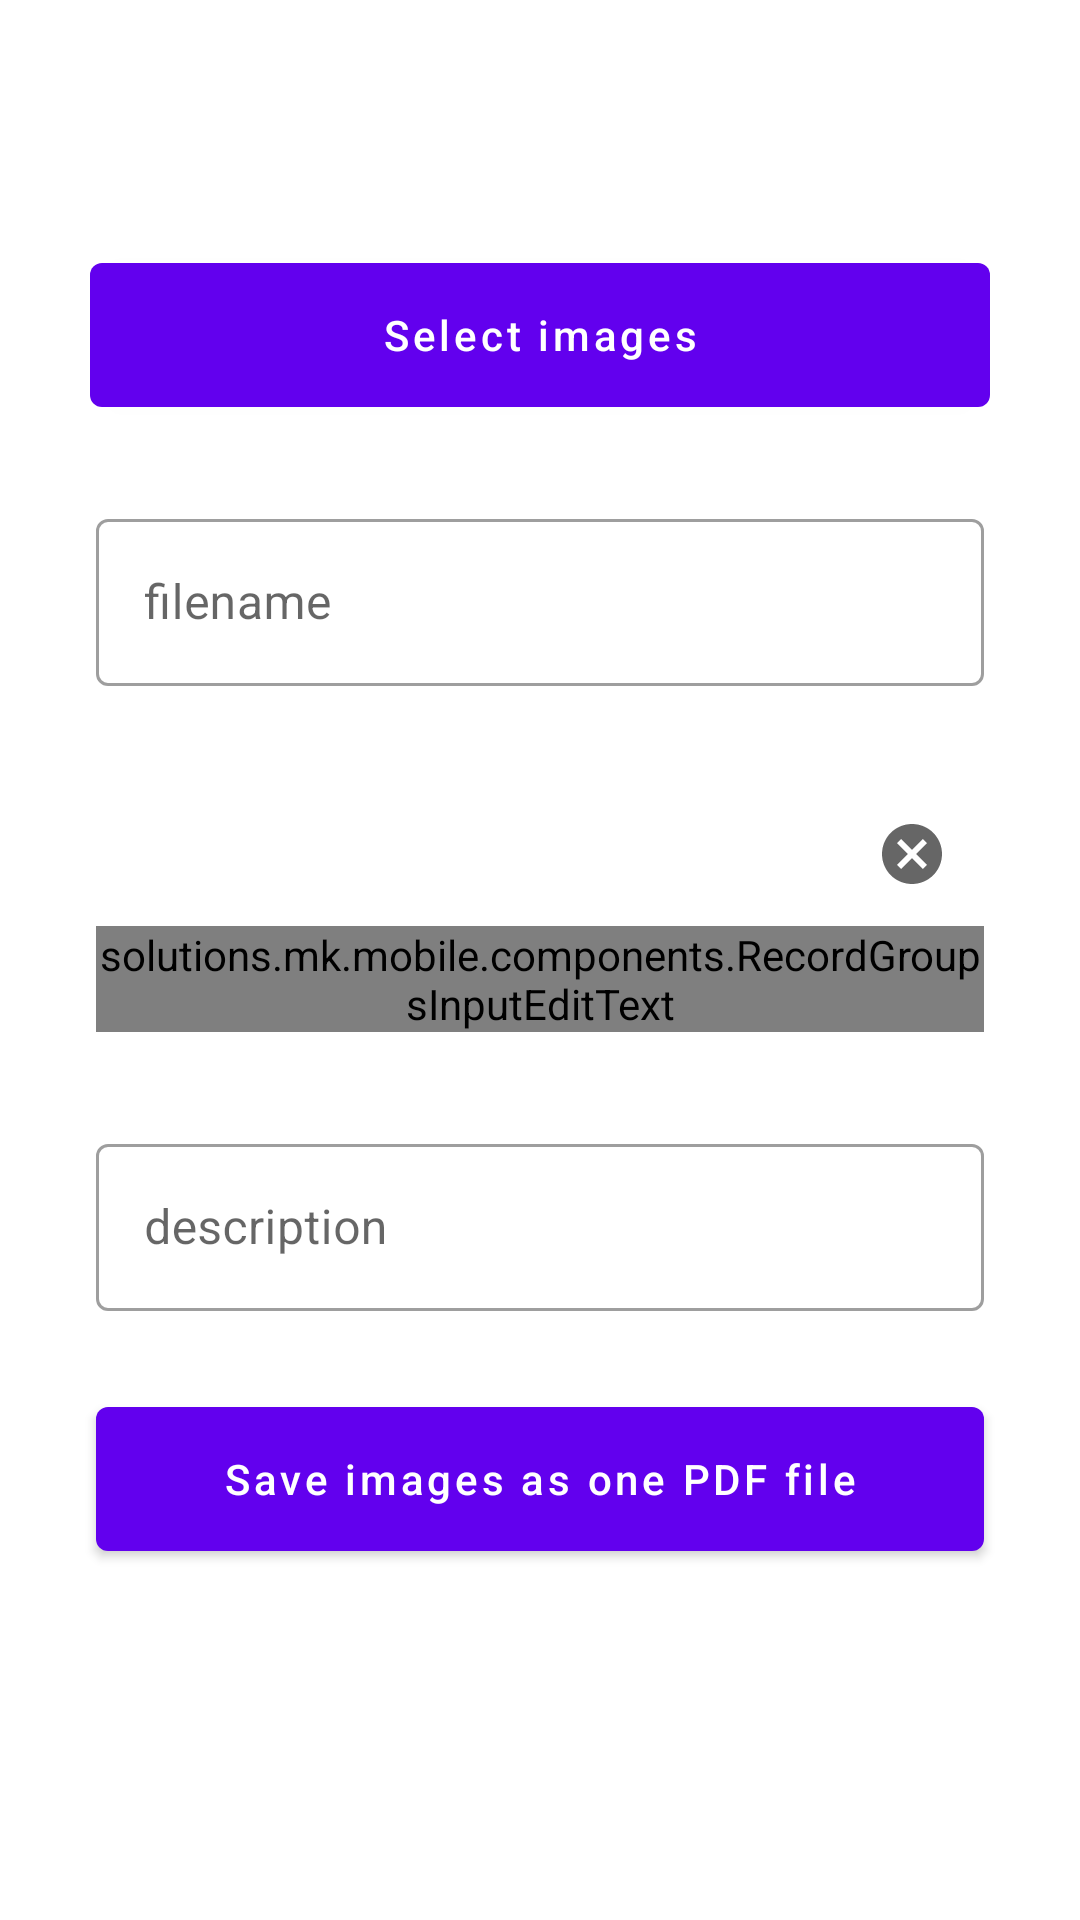

Produce the Android XML layout that renders to this screen, including the resource entries it uses.
<!-- AndroidManifest.xml: application theme Theme.Med_keeper -->
<!-- res/layout/activity_import_from_device.xml -->
<?xml version="1.0" encoding="utf-8"?>
<androidx.constraintlayout.widget.ConstraintLayout
        xmlns:android="http://schemas.android.com/apk/res/android"
        xmlns:tools="http://schemas.android.com/tools"
        xmlns:app="http://schemas.android.com/apk/res-auto"
        android:layout_width="match_parent"
        android:layout_height="match_parent"
        tools:context=".ImportFromDeviceActivity"
        >

    <androidx.constraintlayout.widget.Guideline
            android:id="@+id/guideline"
            android:layout_width="wrap_content"
            android:layout_height="wrap_content"
            android:orientation="horizontal"
            app:layout_constraintGuide_percent="0.09"
            />

    <com.google.android.material.button.MaterialButton
            android:id="@+id/selectImages_button"
            android:layout_width="match_parent"
            android:layout_height="wrap_content"
            android:layout_margin="30dp"
            android:insetTop="0dp"
            android:insetBottom="0dp"
            android:text="Select images"
            android:textAllCaps="false"
            app:layout_constraintEnd_toEndOf="parent"
            app:layout_constraintStart_toStartOf="parent"
            app:layout_constraintTop_toBottomOf="@+id/guideline"
            />


    <com.google.android.material.textfield.TextInputLayout
            android:id="@+id/recordFileName_layout"
            style="@style/Widget.MaterialComponents.TextInputLayout.OutlinedBox"
            android:layout_width="match_parent"
            android:layout_height="wrap_content"
            android:layout_margin="32dp"
            app:endIconMode="clear_text"
            app:layout_constraintEnd_toEndOf="parent"
            app:layout_constraintStart_toStartOf="parent"
            app:layout_constraintTop_toBottomOf="@+id/selectImages_button"
            app:suffixText=".pdf"
            >

        <com.google.android.material.textfield.TextInputEditText
                android:id="@+id/recordFileName_input"
                android:layout_width="match_parent"
                android:layout_height="wrap_content"
                android:hint="filename"
                android:inputType="textEmailAddress"
                android:nextFocusForward="@id/recordGroups_layout"
                android:singleLine="true"
                />
    </com.google.android.material.textfield.TextInputLayout>

    <com.google.android.material.textfield.TextInputLayout
            android:id="@+id/recordGroups_layout"
            style="@style/Widget.MaterialComponents.TextInputLayout.OutlinedBox"
            android:layout_width="match_parent"
            android:layout_height="wrap_content"
            android:layout_margin="32dp"
            app:endIconMode="clear_text"
            app:layout_constraintEnd_toEndOf="parent"
            app:layout_constraintStart_toStartOf="parent"
            app:layout_constraintTop_toBottomOf="@+id/recordFileName_layout"
            android:layout_marginTop="84dp"
            app:layout_constraintHorizontal_bias="0.25"
            >

        <solutions.mk.mobile.components.RecordGroupsInputEditText
                android:id="@+id/recordGroups_input"
                android:hint="records groups"
                android:layout_width="match_parent"
                android:layout_height="wrap_content"
                android:inputType="textAutoComplete"
                android:nextFocusForward="@id/recordDescription_layout"
                android:singleLine="true"
                />

    </com.google.android.material.textfield.TextInputLayout>

    <com.google.android.material.textfield.TextInputLayout
            android:id="@+id/recordDescription_layout"
            style="@style/Widget.MaterialComponents.TextInputLayout.OutlinedBox"
            android:layout_width="match_parent"
            android:layout_height="wrap_content"
            android:layout_margin="32dp"
            app:layout_constraintEnd_toEndOf="parent"
            app:layout_constraintStart_toStartOf="parent"
            app:layout_constraintTop_toBottomOf="@+id/recordGroups_layout"
            >

        <com.google.android.material.textfield.TextInputEditText
                android:id="@+id/recordDescription_input"
                android:layout_width="match_parent"
                android:layout_height="wrap_content"
                android:hint="description"
                android:imeOptions="actionDone"
                android:inputType="textPassword"
                android:singleLine="true"
                />
    </com.google.android.material.textfield.TextInputLayout>


    <com.google.android.material.button.MaterialButton
            android:id="@+id/submit_button"
            android:layout_width="match_parent"
            android:layout_height="wrap_content"
            android:layout_margin="32dp"
            android:insetTop="0dp"
            android:insetBottom="0dp"
            android:text="Save images as one PDF file"
            android:textAllCaps="false"
            app:layout_constraintEnd_toEndOf="parent"
            app:layout_constraintStart_toStartOf="parent"
            app:layout_constraintTop_toBottomOf="@+id/recordDescription_layout"
            />

</androidx.constraintlayout.widget.ConstraintLayout>
<!-- resources referenced by this layout -->
<resources>
  <style name="Theme.Med_keeper" parent="Theme.MaterialComponents.DayNight.DarkActionBar">
          
          <item name="colorPrimary">@color/purple_500</item>
          <item name="colorPrimaryVariant">@color/purple_700</item>
          <item name="colorOnPrimary">@color/white</item>
          
          <item name="colorSecondary">@color/teal_200</item>
          <item name="colorSecondaryVariant">@color/teal_700</item>
          <item name="colorOnSecondary">@color/black</item>
          
          <item name="android:statusBarColor">?attr/colorPrimaryVariant</item>
          
      </style>
  <!-- not gathered from this repository: default colours our renderer supplied (Android Studio template values) -->
  <color name="purple_500">#FF6200EE</color>
  <color name="purple_700">#FF3700B3</color>
  <color name="teal_200">#FF03DAC5</color>
  <color name="teal_700">#FF018786</color>
  <color name="black">#FF000000</color>
  <color name="white">#FFFFFFFF</color>
</resources>
